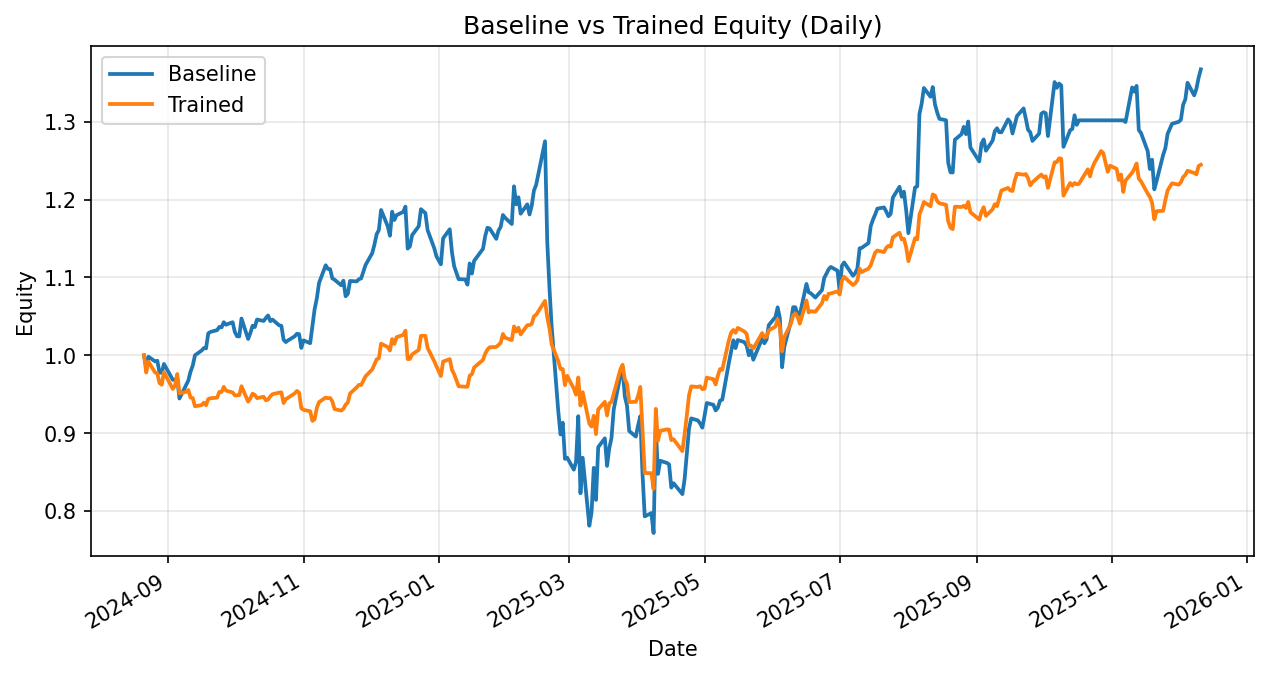

Data behind this chart, as committed beside it:
date, daily_return_x, equity_baseline, daily_return_y, equity_trained
2024-08-21, 0.0, 1.0, 0.0, 1.0
2024-08-22, -0.01553, 0.9845, -0.02206, 0.9779
2024-08-23, 0.01403, 0.9983, 0.01431, 0.9919
2024-08-26, -0.006014, 0.9923, -0.01411, 0.9779
2024-08-27, 0.0008213, 0.9931, -0.001244, 0.9767
2024-08-28, -0.01526, 0.9779, -0.01258, 0.9644
2024-08-29, -0.0003692, 0.9776, -0.002291, 0.9622
2024-08-30, 0.01167, 0.989, 0.01681, 0.9784
2024-09-03, -0.02059, 0.9686, -0.02202, 0.9569
2024-09-04, 3.321164103380764e-05, 0.9687, 0.004543, 0.9612
2024-09-05, 0.001756, 0.9704, 0.01544, 0.9761
2024-09-06, -0.02658, 0.9446, -0.02548, 0.9512
2024-09-09, 0.01828, 0.9618, 0.002041, 0.9531
2024-09-10, 0.00612, 0.9677, 0.002569, 0.9556
2024-09-11, 0.01173, 0.9791, -0.01025, 0.9458
2024-09-12, 0.007931, 0.9868, -0.0006582, 0.9452
2024-09-13, 0.01341, 1, -0.01114, 0.9346
2024-09-16, 0.006108, 1.006, 0.001636, 0.9362
2024-09-17, 0.003108, 1.009, 0.003329, 0.9393
2024-09-18, -0.0003415, 1.009, -0.003577, 0.9359
2024-09-19, 0.01909, 1.028, 0.008556, 0.9439
2024-09-20, 0.001804, 1.03, 0.001138, 0.945
2024-09-23, 0.0022, 1.032, 0.0006887, 0.9456
2024-09-24, 0.004043, 1.037, 0.007855, 0.9531
2024-09-25, -0.000672, 1.036, -9.297525441991815e-05, 0.953
2024-09-26, 0.006506, 1.043, 0.006903, 0.9596
2024-09-27, -0.003107, 1.039, -0.005012, 0.9548
2024-09-30, 0.003061, 1.043, -0.002469, 0.9524
2024-10-01, -0.01205, 1.03, -0.003952, 0.9486
2024-10-02, -0.005303, 1.024, 3.932173634194178e-05, 0.9487
2024-10-03, -0.0001696, 1.024, 0.0002445, 0.9489
2024-10-04, 0.02245, 1.047, 0.01216, 0.9604
2024-10-07, -0.02513, 1.021, -0.02073, 0.9405
2024-10-08, 0.007509, 1.029, 0.004618, 0.9449
2024-10-09, 0.009066, 1.038, 0.006297, 0.9508
2024-10-10, -0.001638, 1.036, -0.001673, 0.9492
2024-10-11, 0.009348, 1.046, -0.004412, 0.945
2024-10-14, -0.001716, 1.044, 0.001948, 0.9469
2024-10-15, 0.003587, 1.048, -0.004863, 0.9423
2024-10-16, 0.003133, 1.051, 0.0009484, 0.9432
2024-10-17, -0.006951, 1.044, 0.004575, 0.9475
2024-10-18, 0.001913, 1.046, 0.00281, 0.9502
2024-10-21, -0.006986, 1.039, 0.002078, 0.9521
2024-10-22, -0.0006623, 1.038, 0.0003561, 0.9525
2024-10-23, -0.01716, 1.02, -0.01437, 0.9388
2024-10-24, -0.002979, 1.017, 0.005381, 0.9438
2024-10-25, 0.002111, 1.019, 0.001786, 0.9455
2024-10-28, 0.005118, 1.024, 0.005914, 0.9511
2024-10-29, 0.003225, 1.028, 0.003375, 0.9543
2024-10-30, -0.0004073, 1.027, -0.002247, 0.9522
2024-10-31, -0.01731, 1.01, -0.02104, 0.9321
2024-11-01, 0.009593, 1.019, -0.002219, 0.9301
2024-11-04, -0.003517, 1.016, -0.001929, 0.9283
2024-11-05, 0.02156, 1.037, -0.0134, 0.9158
2024-11-06, 0.02085, 1.059, 0.002345, 0.918
2024-11-07, 0.01308, 1.073, 0.01577, 0.9325
2024-11-08, 0.01856, 1.093, 0.008115, 0.94
2024-11-11, 0.02077, 1.116, 0.006144, 0.9458
2024-11-12, -0.004099, 1.111, -0.0008431, 0.945
2024-11-13, -0.0003148, 1.111, 0.0003339, 0.9453
... 269 more rows
